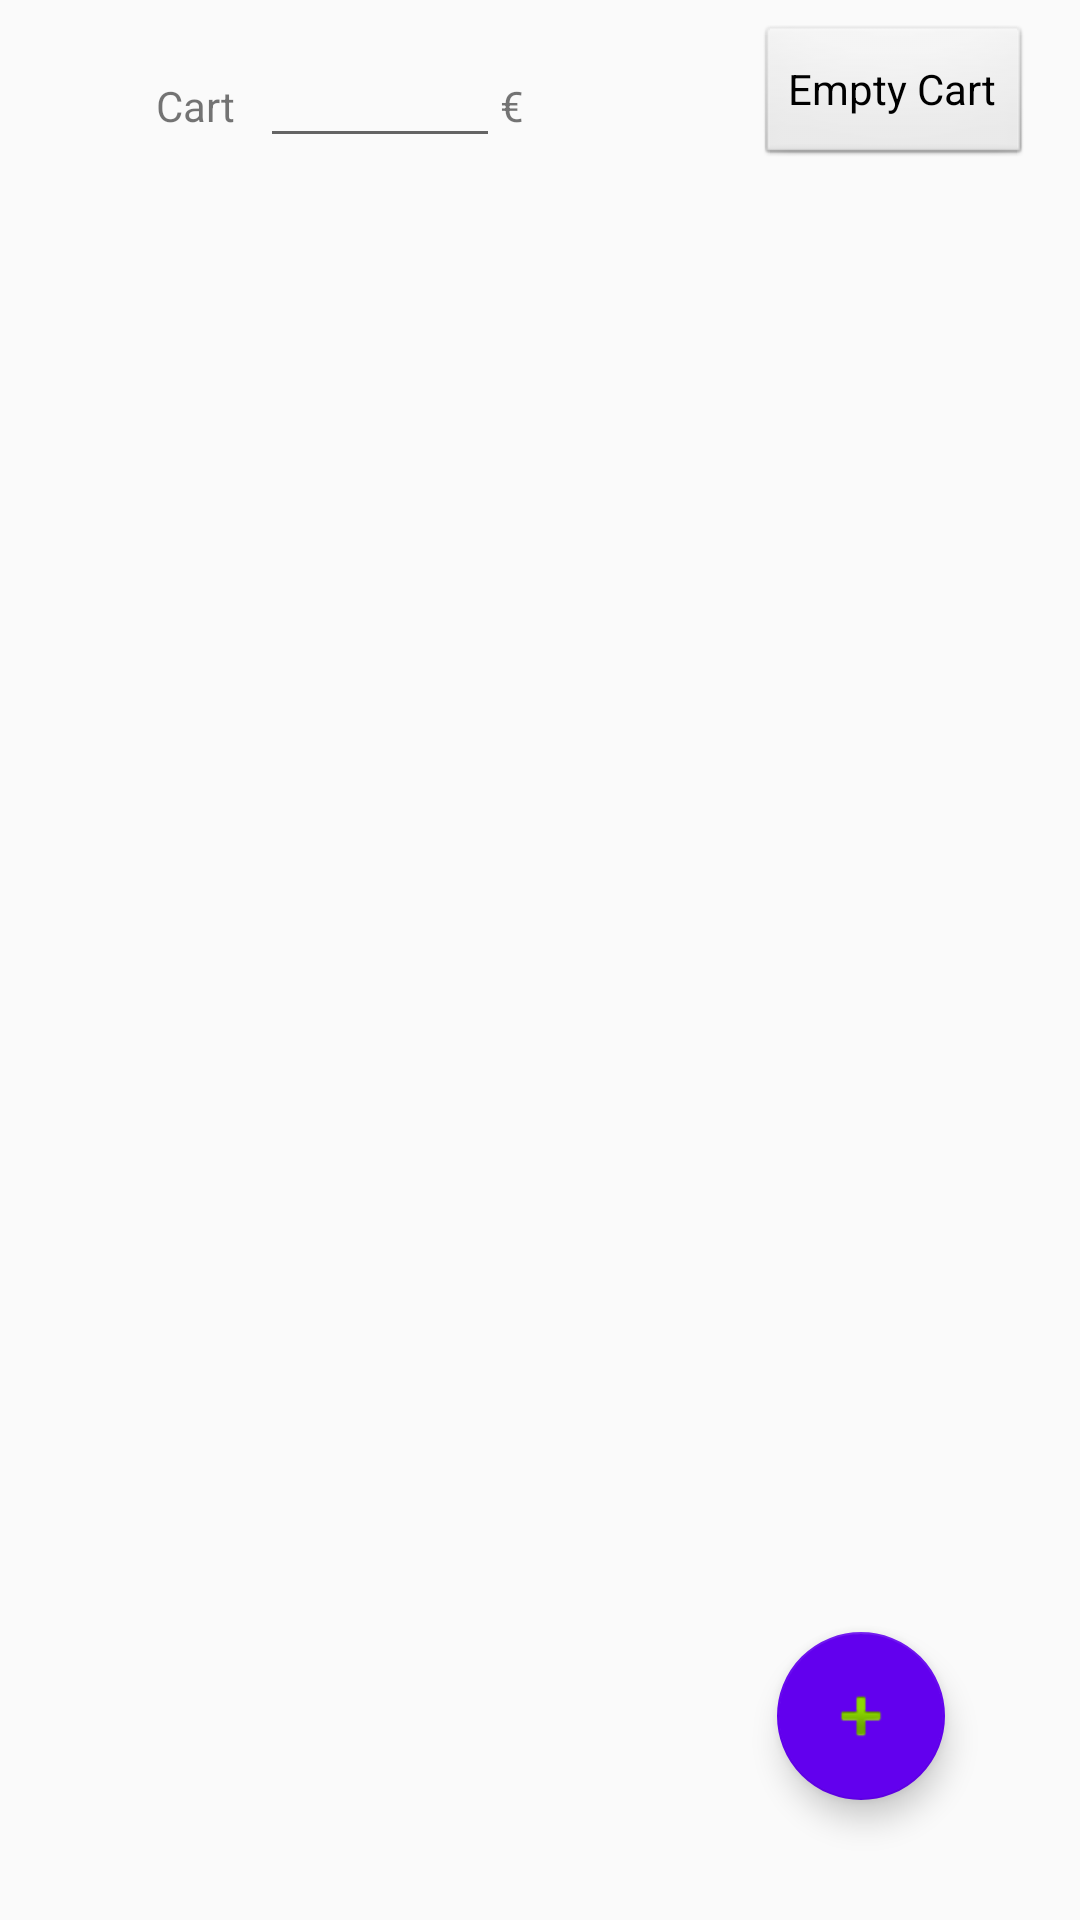

Reconstruct the res/layout file that produces this screen, plus the resources it refers to.
<!-- AndroidManifest.xml: application theme AppTheme -->
<!-- res/layout/fragment_shopping_list.xml -->
<android.support.design.widget.CoordinatorLayout
    xmlns:android="http://schemas.android.com/apk/res/android"
    xmlns:app="http://schemas.android.com/apk/res-auto"
    xmlns:tools="http://schemas.android.com/tools"
    tools:context="com.example.shoppingassistant.ShoppingListFragment"
    android:layout_width="match_parent"
    android:layout_height="match_parent">

    <android.support.design.widget.FloatingActionButton
        android:id="@+id/addNewShoppingListItem"
        android:layout_width="wrap_content"
        android:layout_height="wrap_content"
        android:layout_gravity="end|bottom"
        app:backgroundTint="@color/colorPrimary"
        app:srcCompat="@android:drawable/ic_input_add"
        android:layout_marginRight="45dp"
        android:layout_marginBottom="40dp" />

    <android.support.constraint.ConstraintLayout
        android:layout_width="match_parent"
        android:layout_height="match_parent">

        <EditText
            android:id="@+id/shoppingCartTotalEditText"
            android:layout_width="wrap_content"
            android:layout_height="wrap_content"
            android:layout_marginBottom="8dp"
            android:layout_marginEnd="8dp"
            android:layout_marginLeft="8dp"
            android:layout_marginRight="8dp"
            android:layout_marginStart="8dp"
            android:layout_marginTop="8dp"
            android:clickable="false"
            android:focusable="false"
            android:minWidth="80dp"
            android:textAlignment="center"
            app:layout_constraintBottom_toTopOf="@+id/shoppingListListView"
            app:layout_constraintHorizontal_bias="0.504"
            app:layout_constraintLeft_toLeftOf="parent"
            app:layout_constraintRight_toLeftOf="@+id/shoppingCartEmptyButton"
            app:layout_constraintTop_toTopOf="parent" />

        <Button
            android:id="@+id/shoppingCartEmptyButton"
            style="@android:style/Widget.Button"
            android:layout_width="wrap_content"
            android:layout_height="wrap_content"
            android:layout_marginEnd="16dp"
            android:layout_marginRight="16dp"
            android:layout_marginTop="8dp"
            android:text="@string/btnEmptyCart"
            app:layout_constraintRight_toRightOf="parent"
            app:layout_constraintTop_toTopOf="parent" />

        <ListView
            android:id="@+id/shoppingListListView"
            android:layout_width="0dp"
            android:layout_height="wrap_content"
            android:layout_marginLeft="8dp"
            android:layout_marginRight="8dp"
            android:layout_marginTop="8dp"
            app:layout_constraintLeft_toLeftOf="parent"
            app:layout_constraintRight_toRightOf="parent"
            app:layout_constraintTop_toBottomOf="@+id/shoppingCartEmptyButton"
            android:layout_marginStart="8dp"
            android:layout_marginEnd="8dp" />

        <TextView
            android:id="@+id/textView"
            android:layout_width="wrap_content"
            android:layout_height="wrap_content"
            android:layout_marginRight="8dp"
            android:text="@string/cart"
            app:layout_constraintBaseline_toBaselineOf="@+id/shoppingCartTotalEditText"
            app:layout_constraintRight_toLeftOf="@+id/shoppingCartTotalEditText"
            android:layout_marginEnd="8dp" />

        <TextView
            android:id="@+id/cartEuroTextView"
            android:layout_width="wrap_content"
            android:layout_height="wrap_content"
            android:text="@string/textEuro"
            app:layout_constraintBaseline_toBaselineOf="@+id/shoppingCartTotalEditText"
            app:layout_constraintLeft_toRightOf="@+id/shoppingCartTotalEditText" />
    </android.support.constraint.ConstraintLayout>

</android.support.design.widget.CoordinatorLayout>
<!-- resources referenced by this layout -->
<resources>
  <string name="btnEmptyCart">Empty Cart</string>
  <string name="cart">Cart</string>
  <string name="textEuro">€</string>
  <style name="AppTheme" parent="Theme.AppCompat.Light.DarkActionBar">
          
          <item name="colorPrimary">@color/colorPrimary</item>
          <item name="colorPrimaryDark">@color/colorPrimaryDark</item>
          <item name="colorAccent">@color/colorAccent</item>
      </style>
  <!-- not gathered from this repository: default colours our renderer supplied (Android Studio template values) -->
  <color name="colorPrimary">#FF6200EE</color>
  <color name="colorPrimaryDark">#FF3700B3</color>
  <color name="colorAccent">#FF03DAC5</color>
</resources>
